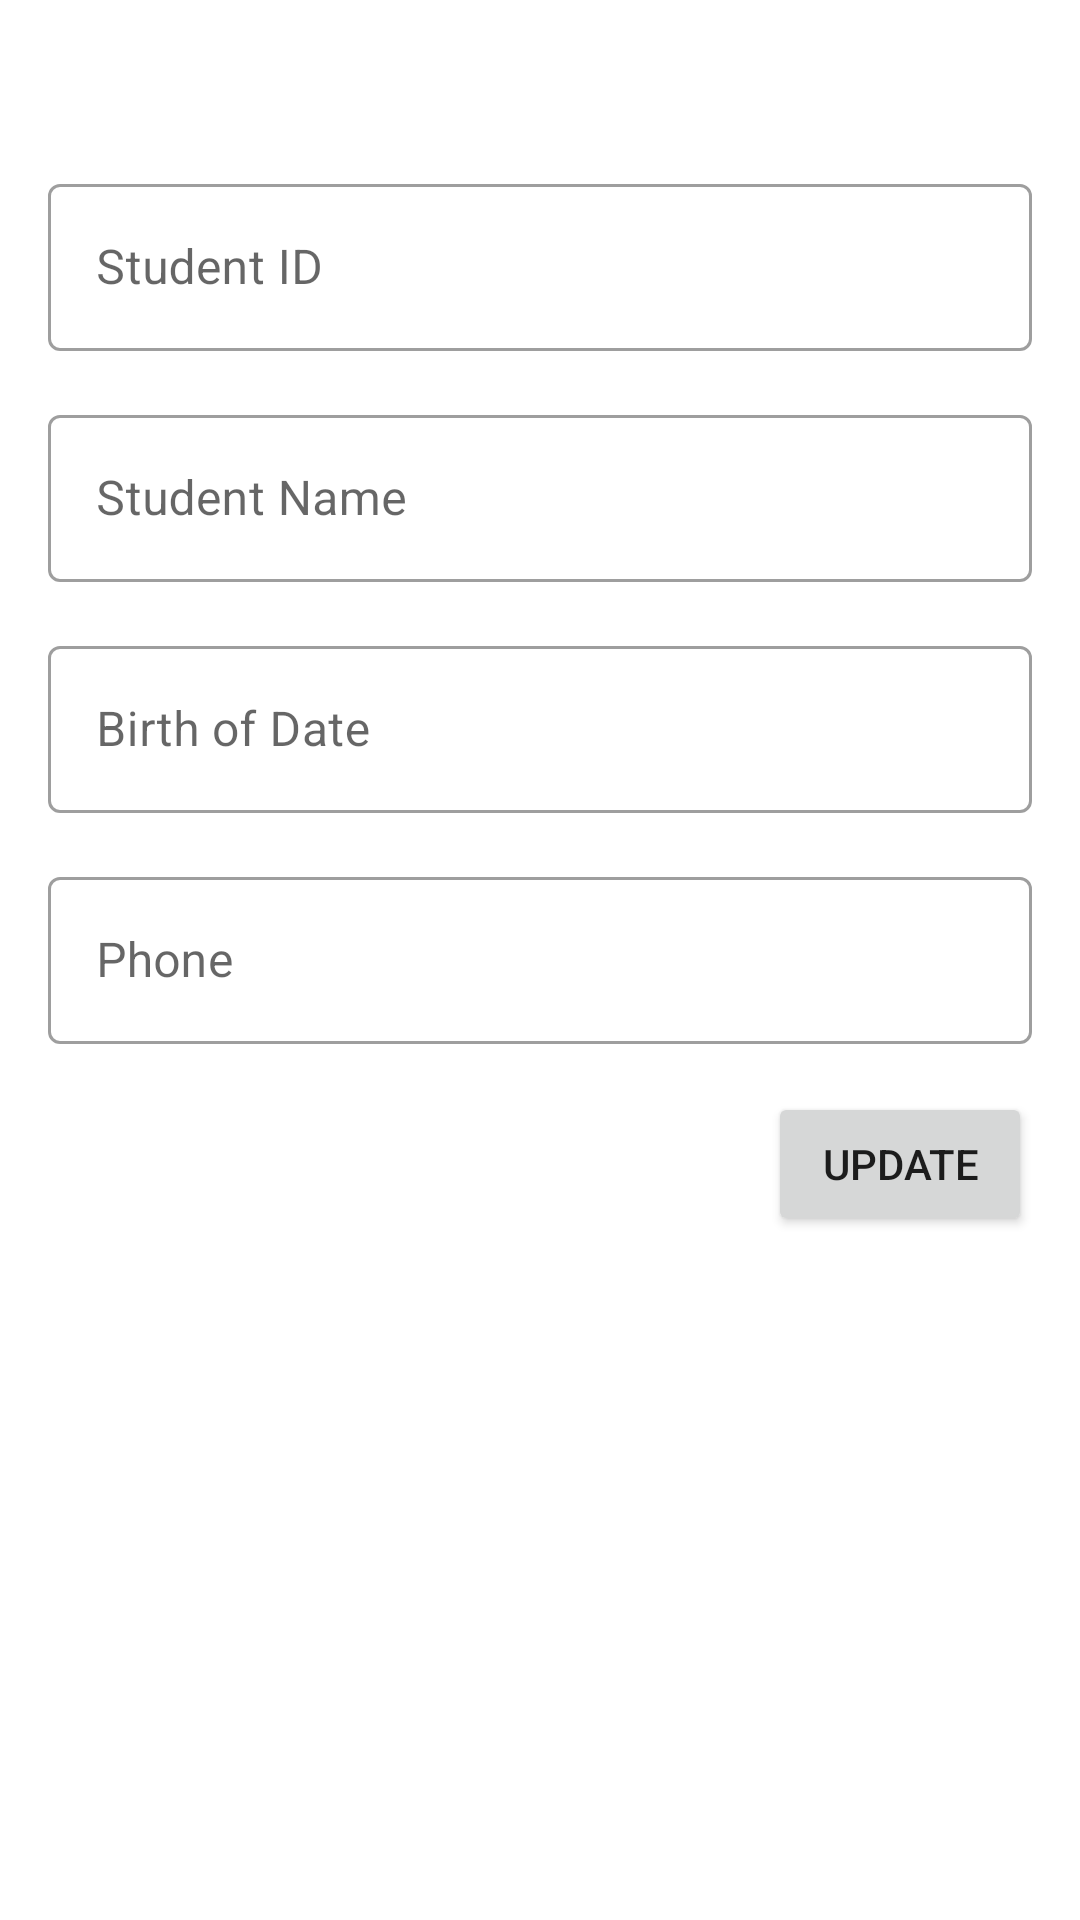

The Android layout XML behind this screen, and the referenced resources:
<!-- AndroidManifest.xml: application theme Theme.Week4_160420138 -->
<!-- res/layout/fragment_student_detail.xml -->
<?xml version="1.0" encoding="utf-8"?>
<FrameLayout xmlns:android="http://schemas.android.com/apk/res/android"
    xmlns:app="http://schemas.android.com/apk/res-auto"
    xmlns:tools="http://schemas.android.com/tools"
    android:layout_width="match_parent"
    android:layout_height="match_parent"
    tools:context=".view.StudentDetailFragment">

    <androidx.constraintlayout.widget.ConstraintLayout
        android:layout_width="match_parent"
        android:layout_height="match_parent">

        <ImageView
            android:id="@+id/imageView2"
            android:layout_width="wrap_content"
            android:layout_height="wrap_content"
            android:layout_marginTop="32dp"
            app:layout_constraintEnd_toEndOf="parent"
            app:layout_constraintStart_toStartOf="parent"
            app:layout_constraintTop_toTopOf="parent"
            tools:src="@tools:sample/avatars" />

        <com.google.android.material.textfield.TextInputLayout
            android:id="@+id/textInputLayout"
            style="@style/Widget.MaterialComponents.TextInputLayout.OutlinedBox"
            android:layout_width="0dp"
            android:layout_height="wrap_content"
            android:layout_marginStart="16dp"
            android:layout_marginTop="24dp"
            android:layout_marginEnd="16dp"
            app:layout_constraintEnd_toEndOf="parent"
            app:layout_constraintStart_toStartOf="parent"
            app:layout_constraintTop_toBottomOf="@+id/imageView2">

            <com.google.android.material.textfield.TextInputEditText
                android:id="@+id/txtID"
                android:layout_width="match_parent"
                android:layout_height="wrap_content"
                android:hint="Student ID" />
        </com.google.android.material.textfield.TextInputLayout>

        <com.google.android.material.textfield.TextInputLayout
            android:id="@+id/textInputLayout2"
            style="@style/Widget.MaterialComponents.TextInputLayout.OutlinedBox"
            android:layout_width="0dp"
            android:layout_height="wrap_content"
            android:layout_marginTop="16dp"
            app:layout_constraintEnd_toEndOf="@+id/textInputLayout"
            app:layout_constraintStart_toStartOf="@+id/textInputLayout"
            app:layout_constraintTop_toBottomOf="@+id/textInputLayout">

            <com.google.android.material.textfield.TextInputEditText
                android:id="@+id/txtName"
                android:layout_width="match_parent"
                android:layout_height="wrap_content"
                android:hint="Student Name" />
        </com.google.android.material.textfield.TextInputLayout>

        <com.google.android.material.textfield.TextInputLayout
            android:id="@+id/textInputLayout3"
            style="@style/Widget.MaterialComponents.TextInputLayout.OutlinedBox"
            android:layout_width="0dp"
            android:layout_height="wrap_content"
            android:layout_marginTop="16dp"
            app:layout_constraintEnd_toEndOf="@+id/textInputLayout2"
            app:layout_constraintStart_toStartOf="@+id/textInputLayout2"
            app:layout_constraintTop_toBottomOf="@+id/textInputLayout2">

            <com.google.android.material.textfield.TextInputEditText
                android:id="@+id/txtBod"
                android:layout_width="match_parent"
                android:layout_height="wrap_content"
                android:hint="Birth of Date"
                android:inputType="date" />
        </com.google.android.material.textfield.TextInputLayout>

        <com.google.android.material.textfield.TextInputLayout
            android:id="@+id/textInputLayout4"
            style="@style/Widget.MaterialComponents.TextInputLayout.OutlinedBox"
            android:layout_width="0dp"
            android:layout_height="wrap_content"
            android:layout_marginTop="16dp"
            app:layout_constraintEnd_toEndOf="@+id/textInputLayout3"
            app:layout_constraintStart_toStartOf="@+id/textInputLayout3"
            app:layout_constraintTop_toBottomOf="@+id/textInputLayout3">

            <com.google.android.material.textfield.TextInputEditText
                android:id="@+id/txtPhone"
                android:layout_width="match_parent"
                android:layout_height="wrap_content"
                android:hint="Phone"
                android:inputType="phone" />
        </com.google.android.material.textfield.TextInputLayout>

        <Button
            android:id="@+id/btnUpdate"
            android:layout_width="wrap_content"
            android:layout_height="wrap_content"
            android:layout_marginTop="16dp"
            android:text="Update"
            app:layout_constraintEnd_toEndOf="@+id/textInputLayout4"
            app:layout_constraintTop_toBottomOf="@+id/textInputLayout4" />

        <ProgressBar
            android:id="@+id/progressBar2"
            style="?android:attr/progressBarStyle"
            android:layout_width="wrap_content"
            android:layout_height="wrap_content"
            app:layout_constraintBottom_toBottomOf="@+id/imageView2"
            app:layout_constraintEnd_toEndOf="@+id/imageView2"
            app:layout_constraintStart_toStartOf="@+id/imageView2"
            app:layout_constraintTop_toTopOf="@+id/imageView2" />
    </androidx.constraintlayout.widget.ConstraintLayout>
</FrameLayout>
<!-- resources referenced by this layout -->
<resources>
  <style name="Theme.Week4_160420138" parent="Theme.MaterialComponents.DayNight.DarkActionBar">
          
          <item name="colorPrimary">@color/purple_500</item>
          <item name="colorPrimaryVariant">@color/purple_700</item>
          <item name="colorOnPrimary">@color/white</item>
          
          <item name="colorSecondary">@color/teal_200</item>
          <item name="colorSecondaryVariant">@color/teal_700</item>
          <item name="colorOnSecondary">@color/black</item>
          
          <item name="android:statusBarColor">?attr/colorPrimaryVariant</item>
          
      </style>
  <!-- not gathered from this repository: default colours our renderer supplied (Android Studio template values) -->
  <color name="purple_500">#FF6200EE</color>
  <color name="purple_700">#FF3700B3</color>
  <color name="teal_200">#FF03DAC5</color>
  <color name="teal_700">#FF018786</color>
  <color name="black">#FF000000</color>
  <color name="white">#FFFFFFFF</color>
</resources>
